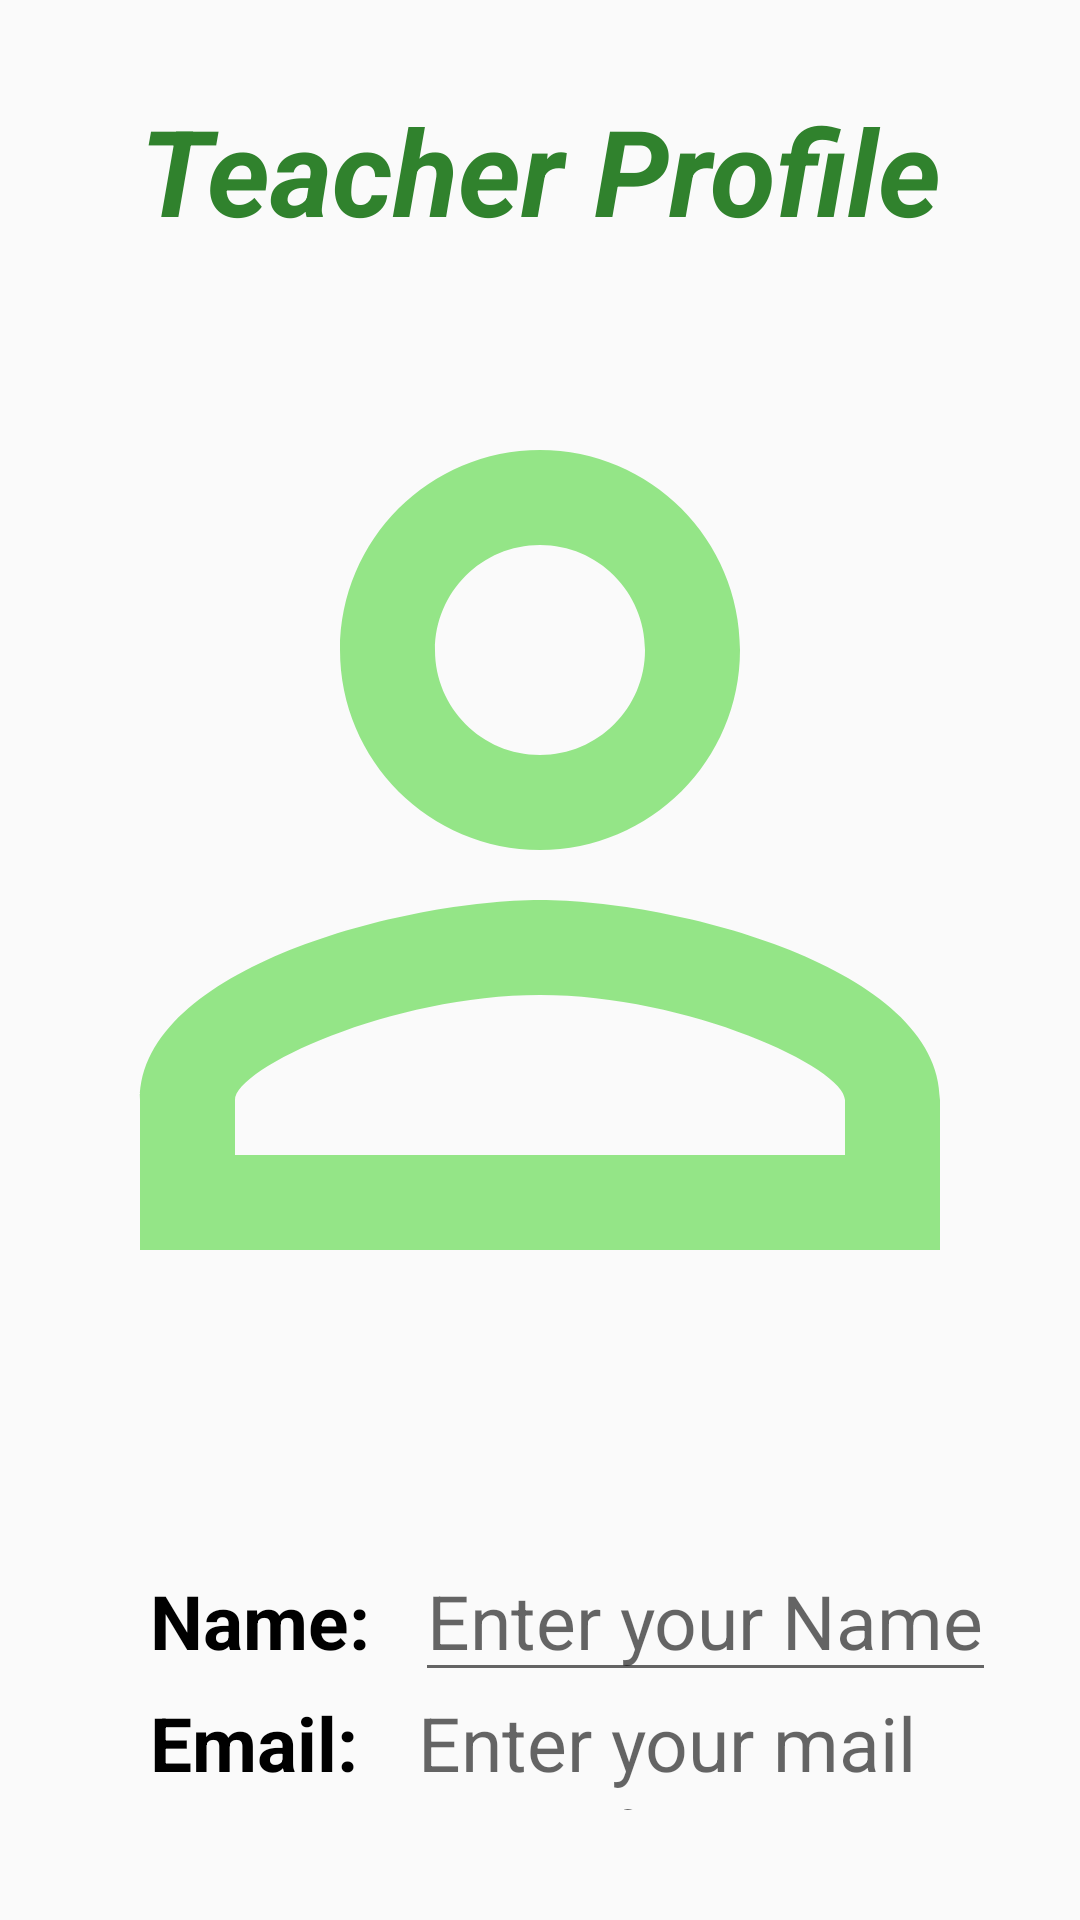

Android layout source for this screen:
<!-- AndroidManifest.xml: application theme AppTheme -->
<!-- res/layout/activity_teacher_profile.xml -->
<?xml version="1.0" encoding="utf-8"?>
<LinearLayout xmlns:android="http://schemas.android.com/apk/res/android"
    xmlns:app="http://schemas.android.com/apk/res-auto"
    xmlns:tools="http://schemas.android.com/tools"
    android:layout_width="match_parent"
    android:orientation="vertical"
    android:padding="20sp"
    android:layout_height="match_parent"
    tools:context=".TeacherProfileActivity">

    <TextView
        android:layout_width="match_parent"
        android:layout_height="wrap_content"
        android:text="Teacher Profile"
        android:textStyle="italic|bold"
        android:textSize="40sp"
        android:textColor="@color/primaryDarkColor"
        android:layout_gravity="center"
        android:layout_margin="10sp"
        android:gravity="center"/>

    <LinearLayout
        android:layout_width="match_parent"
        android:layout_height="match_parent"
        android:gravity="center"
        android:layout_gravity="center"
        android:orientation="vertical">

        <ImageView
            android:layout_width="400sp"
            android:layout_height="400sp"
            android:src="@drawable/person"
            android:layout_marginBottom="30sp"
            android:layout_gravity="center"
            android:id="@+id/teacherProfileIVid"/>

        <LinearLayout
            android:layout_width="match_parent"
            android:layout_height="wrap_content"
            android:layout_gravity="center"
            android:layout_marginLeft="20sp"
            android:orientation="horizontal">

            <TextView
                android:layout_width="wrap_content"
                android:layout_height="wrap_content"
                android:text="Name:"
                android:textStyle="bold"
                android:textColor="@color/primaryTextColor"
                android:textSize="25sp" />

            <EditText
                android:id="@+id/teacherNameProfileETid"
                android:layout_width="wrap_content"
                android:layout_height="wrap_content"
                android:hint="Enter your Name"
                android:layout_marginLeft="15sp"
                android:textSize="25sp" />

        </LinearLayout>
        <LinearLayout
            android:layout_width="match_parent"
            android:layout_height="wrap_content"
            android:layout_marginLeft="20sp"
            android:orientation="horizontal">

            <TextView
                android:layout_width="wrap_content"
                android:layout_height="wrap_content"
                android:text="Email:"
                android:textStyle="bold"
                android:textColor="@color/primaryTextColor"
                android:textSize="25sp" />

            <TextView
                android:layout_width="wrap_content"
                android:layout_height="wrap_content"
                android:hint="Enter your mail"
                android:layout_marginLeft="20sp"
                android:textColor="@color/primaryTextColor"
                android:textSize="25sp"
                android:id="@+id/teacherEmailProfileTVid"/>

        </LinearLayout>


        <LinearLayout
            android:layout_width="match_parent"
            android:layout_height="wrap_content"
            android:layout_marginLeft="20sp"
            android:orientation="horizontal">

            <TextView
                android:layout_width="wrap_content"
                android:layout_height="wrap_content"
                android:text="Phone:"
                android:textStyle="bold"
                android:textColor="@color/primaryTextColor"
                android:textSize="25sp" />

            <EditText
                android:layout_width="wrap_content"
                android:layout_height="wrap_content"
                android:hint="Enter your phoneNo"
                android:textSize="25sp"
                android:layout_marginLeft="10sp"
                android:id="@+id/teacherPhoneProfileETid"/>

        </LinearLayout>


        <Button
            android:layout_width="match_parent"
            android:layout_height="wrap_content"
            android:text="Update Profile"
            android:textSize="25sp"
            android:layout_marginTop="20sp"
            android:textColor="@color/primaryDarkColor"
            android:background="@color/primaryLightColor"
            android:id="@+id/teacherProfileUpdateBTNid"/>

    </LinearLayout>




</LinearLayout>
<!-- resources referenced by this layout -->
<resources>
  <color name="primaryDarkColor">#30822d</color>
  <color name="primaryLightColor">#A8D59E</color>
  <color name="primaryTextColor">#000000</color>
  <!-- drawable person (drawable) -->
  <vector android:height="24dp" android:tint="#94E587"
      android:viewportHeight="24.0" android:viewportWidth="24.0"
      android:width="24dp" xmlns:android="http://schemas.android.com/apk/res/android">
      <path android:fillColor="#FF000000" android:pathData="M12,5.9c1.16,0 2.1,0.94 2.1,2.1s-0.94,2.1 -2.1,2.1S9.9,9.16 9.9,8s0.94,-2.1 2.1,-2.1m0,9c2.97,0 6.1,1.46 6.1,2.1v1.1L5.9,18.1L5.9,17c0,-0.64 3.13,-2.1 6.1,-2.1M12,4C9.79,4 8,5.79 8,8s1.79,4 4,4 4,-1.79 4,-4 -1.79,-4 -4,-4zM12,13c-2.67,0 -8,1.34 -8,4v3h16v-3c0,-2.66 -5.33,-4 -8,-4z"/>
  </vector>
  <style name="AppTheme" parent="Theme.AppCompat.Light.NoActionBar">
          
          <item name="colorPrimary">@color/primaryColor</item>
          <item name="colorPrimaryDark">@color/primaryLightColor</item>
          <item name="colorAccent">@color/primaryDarkColor</item>
      </style>
  <color name="primaryColor">#62b259</color>
</resources>
